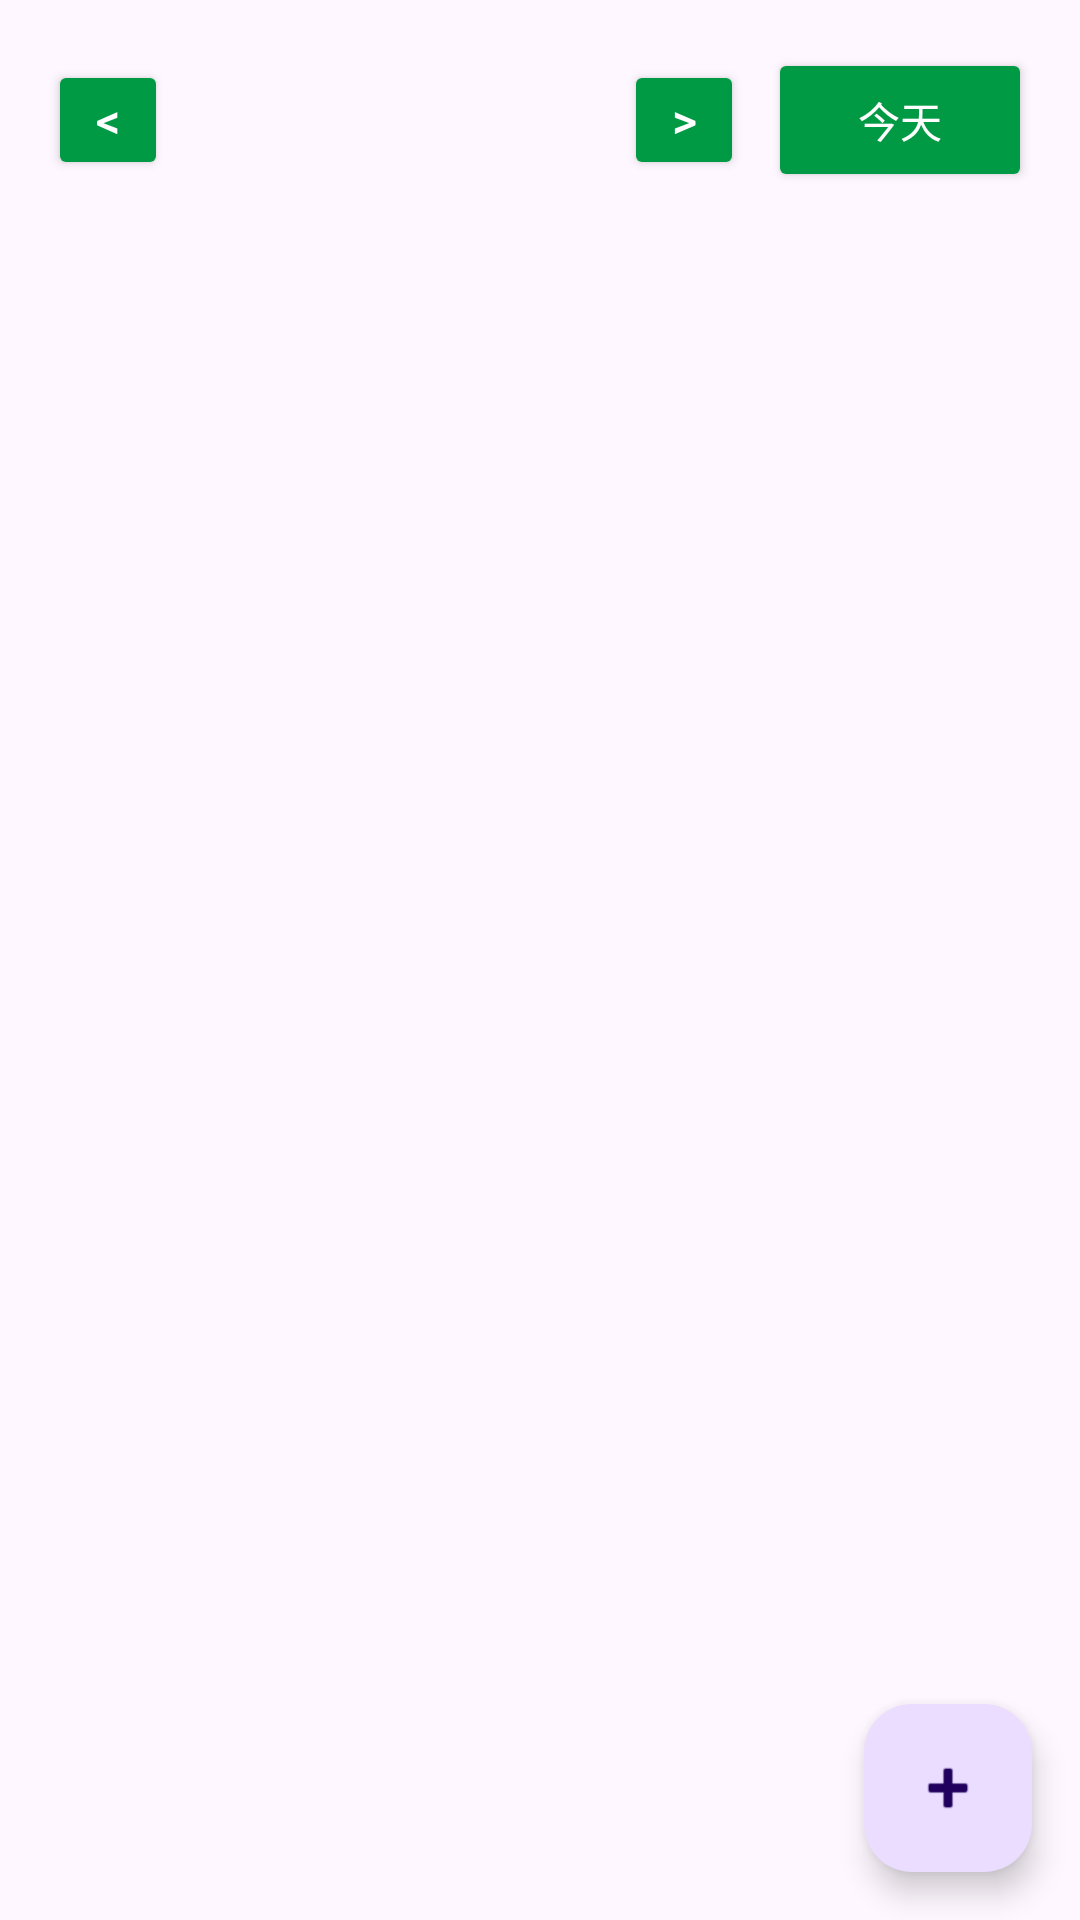

Write the Android layout XML for this screen, with the resource values it uses.
<!-- AndroidManifest.xml: application theme Theme.MyApplication -->
<!-- res/layout/fragment_day_view.xml -->
<?xml version="1.0" encoding="utf-8"?>
<androidx.coordinatorlayout.widget.CoordinatorLayout
    xmlns:android="http://schemas.android.com/apk/res/android"
    xmlns:app="http://schemas.android.com/apk/res-auto"
    android:layout_width="match_parent"
    android:layout_height="match_parent">

    <LinearLayout
        android:layout_width="match_parent"
        android:layout_height="match_parent"
        android:orientation="vertical"
        android:padding="16dp">

        <LinearLayout
            android:layout_width="match_parent"
            android:layout_height="wrap_content"
            android:layout_marginBottom="8dp"
            android:gravity="center_vertical"
            android:orientation="horizontal">

            <Button
                android:id="@+id/dayPrevBtn"
                android:layout_width="40dp"
                android:layout_height="40dp"
                android:padding="0dp"
                android:text="&lt;"
                android:textSize="16sp" />

            <TextView
                android:id="@+id/dateText"
                android:layout_width="0dp"
                android:layout_height="wrap_content"
                android:layout_weight="1"
                android:gravity="center"
                android:textSize="20sp"
                android:textStyle="bold" />

            <Button
                android:id="@+id/dayNextBtn"
                android:layout_width="40dp"
                android:layout_height="40dp"
                android:padding="0dp"
                android:text="&gt;"
                android:textSize="16sp" />

            <Button
                android:id="@+id/dayTodayBtn"
                android:layout_width="wrap_content"
                android:layout_height="wrap_content"
                android:layout_marginStart="8dp"
                android:text="今天"
                android:textSize="14sp" />
        </LinearLayout>

        <ScrollView
            android:layout_width="match_parent"
            android:layout_height="0dp"
            android:layout_weight="1">

            <LinearLayout
                android:id="@+id/timeSlotContainer"
                android:layout_width="match_parent"
                android:layout_height="wrap_content"
                android:orientation="vertical" />

        </ScrollView>

    </LinearLayout>

    <com.google.android.material.floatingactionbutton.FloatingActionButton
        android:id="@+id/fab"
        android:layout_width="wrap_content"
        android:layout_height="wrap_content"
        android:layout_gravity="bottom|end"
        android:layout_margin="16dp"
        android:src="@android:drawable/ic_input_add"
        app:fabSize="normal" />

</androidx.coordinatorlayout.widget.CoordinatorLayout>
<!-- resources referenced by this layout -->
<resources>
  <style name="Theme.MyApplication" parent="Base.Theme.MyApplication">
          
          <item name="buttonStyle">@style/MyApp.ButtonStyle</item>
  
          
          <item name="android:textColor">@android:color/black</item>
      </style>
  <style name="Base.Theme.MyApplication" parent="Theme.Material3.DayNight.NoActionBar">
          
          <item name="colorPrimary">@color/BITgreen</item>
          <item name="android:colorButtonNormal">@color/BITgreen</item>
  
          
          <item name="android:textColorPrimary">@android:color/black</item>
          <item name="android:textColorSecondary">@android:color/black</item>
      </style>
  <style name="MyApp.ButtonStyle" parent="Widget.AppCompat.Button">
          <item name="android:backgroundTint">@color/BITgreen</item>
  
          
          <item name="android:textColor">@android:color/white</item>
      </style>
  <color name="BITgreen">#009A44</color>
</resources>
